Run: headless pygame with SDL's dummy video driver; simulated clock (each Clock.tick advances the game by its frame time, no real sleeping); random seed 0; keys injected as events and as key.get_pressed() state; no mouse input.
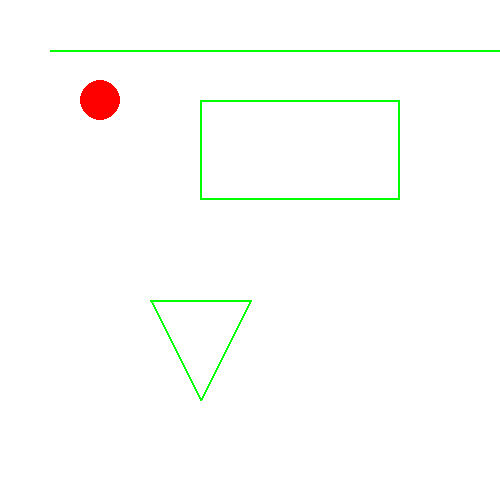
Frame 1 of 4 · flips 1–60 · no input
Frame 2 of 4 · flips 61–180 · tapped SPACE, RETURN · held RIGHT (→), D · screen unchanged from frame 1, image omitted
Frame 3 of 4 · flips 181–300 · held DOWN (↓), S · screen unchanged from frame 2, image omitted
Frame 4 of 4 · flips 301–420 · held LEFT (←), A, UP (↑), W · screen unchanged from frame 3, image omitted

The pygame program that drew these frames:

import pygame
pygame.init()
screen = pygame.display.set_mode((500,500))
pygame.display.set_caption(("second program with basic shapes"))
RED   = (255, 0, 0)
BLUE  = (0, 0, 255)
GREEN = (0, 255, 0)
WHITE = (255, 255, 255)
running = True
while running:
    for event in pygame.event.get():
        if event.type == pygame.QUIT:
            running = False

    screen.fill(WHITE)
    pygame.draw.circle(screen , RED , (100,100),20)
    pygame.draw.line(screen , GREEN , (50 ,50) ,(500 , 50) , 2)
    pygame.draw.rect(screen , GREEN , (200 , 100 , 200 , 100) , 2)
    pygame.draw.polygon(screen  , GREEN , [(150,300) , (250,300),(200,400)],2)
    pygame.display.flip()
pygame.quit()
